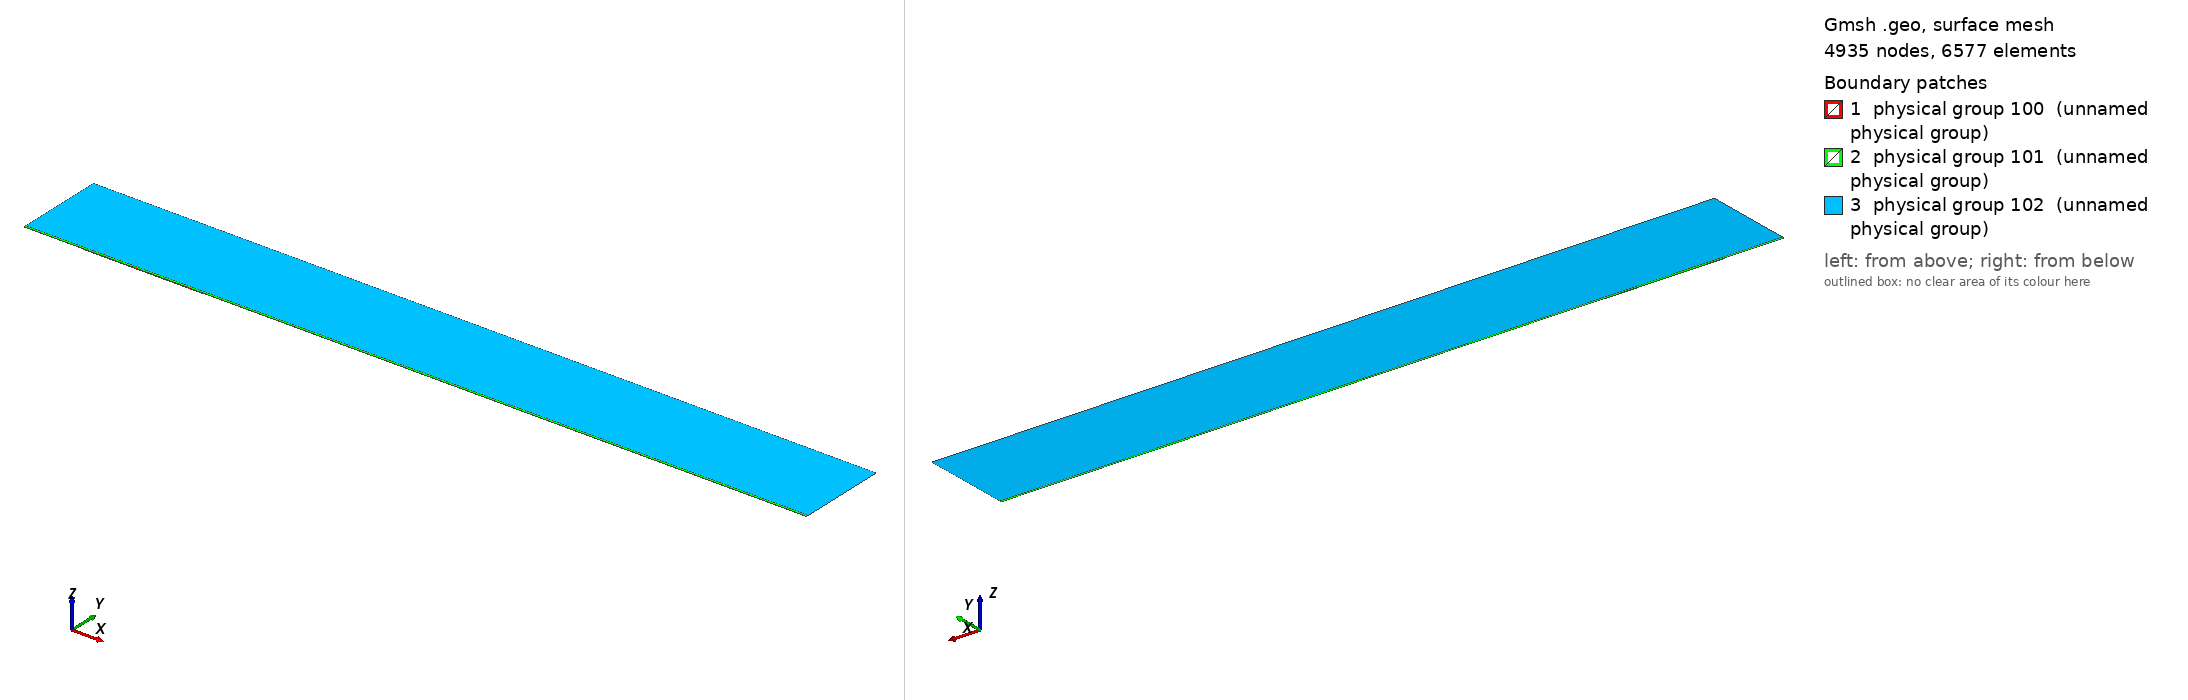

Gmsh geometry script, surface-meshed: 4935 nodes, 6577 surface elements. Boundary patches (legend numbers): 1 physical group 100 (unnamed physical group), 2 physical group 101 (unnamed physical group), 3 physical group 102 (unnamed physical group). Left view from above one corner, right view from below the opposite corner. Legend entries are the model's physical surfaces. The drawing asked Gmsh for element sizes between 1% and 20% of the model's largest extent; the script's own settings can give other sizes.

=== mesh.geo (drawn) ===
// Macro parameters
deltaStar = 1;
D = 1 * deltaStar; // depth of the gap 
W = 200 * deltaStar; // width of the gap
r = 16; // length of non-constant quads upstream and downstream of the gap
s = 8; // length of non-constant quads left and right inside the gap
BL = 0.25 * deltaStar; // height of the second layer of quad elements
BL_upper = 3.5 * deltaStar; // height of the third layer of quad elements
x0 = 100 * deltaStar; // x distance from inflow to gap
lengthOutflow = 1000 * deltaStar; // length after the gap
x3 = W + lengthOutflow; // last point of the domain
height = 150 * deltaStar; // height of the triangular region
triagHeightRegion_inflow = height - BL - BL_upper; // height of the triangular region

// Micro parameters
dx = 0.2; // dx of square elements near the leading and trailing edge of the gap (most resolution-demanding points in the domain)
dy = 1.25 * dx; 
size_triag_v_top = 64; // size of the elements in the upper triangular region

// All the value below are between 0 and 1. =1  means the elements are all equal in size. Avoid using values very close to 1, because we dividing by log(p) in the formula.
dy_in_v_right = 1.5; // heighest quad in the upper layer of quads, in the right part of the gap
dy_in_v_left = 1.75; // heighest quad in the upper layer of quads, in the left part of the gap

// fit (check the file scripts/fit_gmsh.py for more details)
p_in_v_left = 0.98; // densitiy concentration of elements inside the gap, vertically, near the left wall.
p_in_v_right = 0.98; // densitiy concentration of elements inside the gap, vertically, near the right wall.
p_in_h_bottom = 0.9; // densitiy concentration of elements inside the gap, horizontally. 
p_in_h_top = 0.9; // densitiy concentration of elements inside the gap, horizontally. 

p_out_h = 0.5; // densitiy concentration of elements outside the gap, horizontally.
p_out_h_upper = 0.5; // densitiy concentration of elements outside the gap, horizontally on the upper layer of quads
p_out_v_inflow_dense = 0.8; // densitiy concentration of elements outside the gap, vertically, near the inflow and the gap
p_out_v_inflow_sparse = 0.99; // densitiy concentration of elements outside the gap, vertically, near the inflow and far from the gap
p_out_v_outflow_dense = 0.9; // densitiy concentration of elements outside the gap, vertically, near the outflow and the gap
p_out_v_outflow_sparse = 0.995; // densitiy concentration of elements outside the gap, vertically, near the outflow and far from the gap
p_triag_h_inflow = 0.8; // densitiy concentration of elements in the triangular region of the domain, horizontally.
p_triag_h_outflow = p_triag_h_inflow; // densitiy concentration of elements in the triangular region of the domain, horizontally.

enlarge_triag_inflow = 1.1; // heigher the value, larger the elements in the triangular region near the inflow
enlarge_triag_outflow = 1.1; // heigher the value, larger the elements in the triangular region near the outflow

// Automated parameters 
a_in_v_right = dx / (W / 2);
a_in_v_left = dx / (W / 2);
a_in_h_bottom = dy / (D / 2);
a_in_h_top = dx / (D / 2);
a_out_h = dx / BL;
a_out_v_inflow_dense = dx / r;
a_out_v_outflow_dense = dx / r;

// for the derivation of the formula, see file 20250123_gmshFormula.md in the docs folder
N_in_v_right = Ceil( Log (a_in_v_right / (1 - p_in_v_right + a_in_v_right * p_in_v_right)) / Log(p_in_v_right) );
N_in_v_left = Ceil( Log (a_in_v_left / (1 - p_in_v_left + a_in_v_left * p_in_v_left)) / Log(p_in_v_left) );
N_in_h_bottom = Ceil( Log (a_in_h_bottom / (1 - p_in_h_bottom + a_in_h_bottom * p_in_h_bottom)) / Log(p_in_h_bottom) );
N_in_h_top = Ceil( Log (a_in_h_top / (1 - p_in_h_top + a_in_h_top * p_in_h_top)) / Log(p_in_h_top) );
N_out_h = Ceil( Log (a_out_h / (1 - p_out_h + a_out_h * p_out_h)) / Log(p_out_h) ) + 1; // + 1 is to correct the fact that the distance is too small to properly approximate the dx length
N_out_v_inflow_dense = Ceil( Log (a_out_v_inflow_dense / (1 - p_out_v_inflow_dense + a_out_v_inflow_dense * p_out_v_inflow_dense)) / Log(p_out_v_inflow_dense) );
N_out_v_outflow_dense = Ceil( Log (a_out_v_outflow_dense / (1 - p_out_v_outflow_dense + a_out_v_outflow_dense * p_out_v_outflow_dense)) / Log(p_out_v_outflow_dense) );

p_for_a_out_v_inflow_sparse_computation = p_out_v_inflow_dense;
p_for_a_out_v_outflow_sparse_computation = (p_out_v_outflow_dense + p_out_v_outflow_dense) / 2;
a_out_v_inflow_sparse = r / (x0 - r) * (1 - p_for_a_out_v_inflow_sparse_computation) / (1 - p_for_a_out_v_inflow_sparse_computation^(N_out_v_inflow_dense + 1));
a_out_v_outflow_sparse = r / (lengthOutflow - r) * (1 - p_for_a_out_v_outflow_sparse_computation) / (1 - p_for_a_out_v_outflow_sparse_computation^(N_out_v_outflow_dense + 1));

N_out_v_inflow_sparse = Ceil( Log(a_out_v_inflow_sparse / (1 - p_out_v_inflow_sparse + a_out_v_inflow_sparse * p_out_v_inflow_sparse)) / Log(p_out_v_inflow_sparse) );
N_out_v_outflow_sparse = Ceil( Log(a_out_v_outflow_sparse / (1 - p_out_v_outflow_sparse + a_out_v_outflow_sparse * p_out_v_outflow_sparse)) / Log(p_out_v_outflow_sparse) );


// second layer of quads
a_out_h_upper = (BL) / (BL_upper) * (1 - p_out_h) / (1 - p_out_h^(N_out_h + 1));
N_out_h_upper = Ceil( Log(a_out_h_upper / (1 - p_out_h_upper + a_out_h_upper * p_out_h_upper)) / Log(p_out_h_upper) );

// ---------------------------
// for triangular region
// ---------------------------
a_triag_h_inflow = (BL_upper) / (triagHeightRegion_inflow) * (1 - p_out_h_upper) / (1 - p_out_h_upper^(N_out_h_upper + 1));
a_triag_h_outflow = a_triag_h_inflow;
N_triag_v_top = Ceil( (x3 + x0) / size_triag_v_top ); // we assume p_triag_v = 1, otherwise the formula is different
N_triag_h_inflow = Ceil( Log(a_triag_h_inflow / (1 - p_triag_h_inflow + a_triag_h_inflow * p_triag_h_inflow)) / Log(p_triag_h_inflow) );
N_triag_h_outflow = Ceil( Log(a_triag_h_outflow / (1 - p_triag_h_outflow + a_triag_h_outflow * p_triag_h_outflow)) / Log(p_triag_h_outflow) );
N_triag_h_inflow = Ceil( N_triag_h_inflow / enlarge_triag_inflow );
N_triag_h_outflow = Ceil( N_triag_h_outflow / enlarge_triag_outflow );

Point(1) = {-x0, 0, 0};
Point(2) = {0,0,0};
Point(3) = {0,-D,0};
Point(4) = {W,-D,0};
Point(5) = {W,0,0};
Point(6) = {x3,0,0};
Point(8) = {x3,height,0};
Point(7) = {x3,BL,0};
Point(9) = {-x0,height,0};
Point(10) = {-x0,BL,0};
Point(11) = {0,BL,0};
Point(12) = {W,BL,0};
Point(13) = {W/2,0,0};
Point(14) = {W/2,BL,0};
Point(15) = {0,-D/2,0};
Point(16) = {W/2,-D,0};
Point(17) = {W,-D/2,0};
Point(18) = {-r,0,0};
Point(19) = {-r,BL,0};
Point(20) = {W + r,0,0};
Point(21) = {W + r,BL,0};
Point(22) = {-x0,BL+BL_upper,0};
Point(23) = {-r,BL+BL_upper,0};
Point(24) = {W + r,BL+BL_upper,0};
Point(25) = {x3,BL+BL_upper,0};
Point(26) = {0,BL+BL_upper,0};
Point(27) = {W/2,BL+BL_upper,0};
Point(28) = {W,BL+BL_upper,0};

Line(1) = {1,18};
Line(2) = {2,15};
Line(3) = {3,16};
Line(4) = {4,17};
Line(5) = {5,20};
Line(6) = {6,7};
Line(7) = {7,25};
Line(8) = {8,9};
Line(9) = {9,22};
Line(10) = {10,19};
Line(11) = {10,1};
Line(12) = {11,14};
Line(13) = {12,21};
Line(14) = {2,13};
Line(15) = {15,3};
Line(16) = {16,4};
Line(17) = {17,5};
Line(18) = {13,5};
Line(19) = {14,12};
Line(20) = {18,2};
Line(21) = {20,6};
Line(22) = {21,7};
Line(23) = {19,11};
Line(24) = {22,10};
Line(25) = {25,8};
Line(26) = {25,24};
Line(27) = {22,23};
Line(30) = {23,26};
Line(31) = {26,27};
Line(32) = {27,28};
Line(33) = {28,24};

// outer quads
Curve Loop(1) = {5, 21, 6, -22, -13, -19, -12, -23, -10, 11, 1, 20, 14, 18};
Plane Surface(1) = {1};

// inside gap
Curve Loop(2) = {2, 15, 3, 16, 4, 17, -18, -14};
Plane Surface(2) = {2};

// triangular region
Curve Loop(3) = {-26, 25, 8, 9, 27, 30, 31,32,33};
Plane Surface(3) = {3};

// 3rd layer of quads
Curve Loop(4) = {-24, 27, 30, 31,32,33, -26,-7,-22,-13,-19,-12,-23,-10};

Plane Surface(4) = {4};


// This defines the surfaces that will be meshed with quad elements
Transfinite Surface {1} = {1, 6, 7, 10};
Transfinite Surface {2} = {3, 4, 5, 2}; // number '2' must match the number '2' of plane surface
Transfinite Surface {4} = {7, 25, 22, 10};

Transfinite Curve {18, 16, 19,32} = N_in_v_right Using Progression p_in_v_right;
Transfinite Curve {-14, -3, -12, -31} = N_in_v_left Using Progression p_in_v_left;

Transfinite Curve {15, -4} = N_in_h_bottom Using Progression p_in_h_bottom;
Transfinite Curve {-2, 17} = N_in_h_top Using Progression p_in_h_top;


Transfinite Curve {11, -6} = N_out_h Using Progression p_out_h;
Transfinite Curve {24, 28, 29, -7} = N_out_h_upper Using Progression p_out_h_upper;
Transfinite Curve {10, 1, 27} = N_out_v_inflow_sparse Using Progression p_out_v_inflow_sparse;
Transfinite Curve {20, 23, 30} = N_out_v_inflow_dense Using Progression p_out_v_inflow_dense;
Transfinite Curve {-21, -22, 26} = N_out_v_outflow_sparse Using Progression p_out_v_outflow_sparse;
Transfinite Curve {-5, -13,-33} = N_out_v_outflow_dense Using Progression p_out_v_outflow_dense;

Recombine Surface {1, 2, 4};

// for triangluar region
Transfinite Curve {8} = N_triag_v_top Using Progression 1;
Transfinite Curve {-25} = N_triag_h_outflow Using Progression p_triag_h_outflow;
Transfinite Curve {9} = N_triag_h_inflow Using Progression p_triag_h_inflow;


// defining boundary
Physical Curve(1) = {9,24,11}; // inlet
Physical Curve(2) = {7,25,6}; // outlet
Physical Curve(3) = {8}; // top
Physical Curve(4) = {1, 20, 2, 15, 3, 16, 4, 17, 5, 21}; // wall


Physical Surface(100) = {1};
Physical Surface(101) = {2, 4};
Physical Surface(102) = {3};
